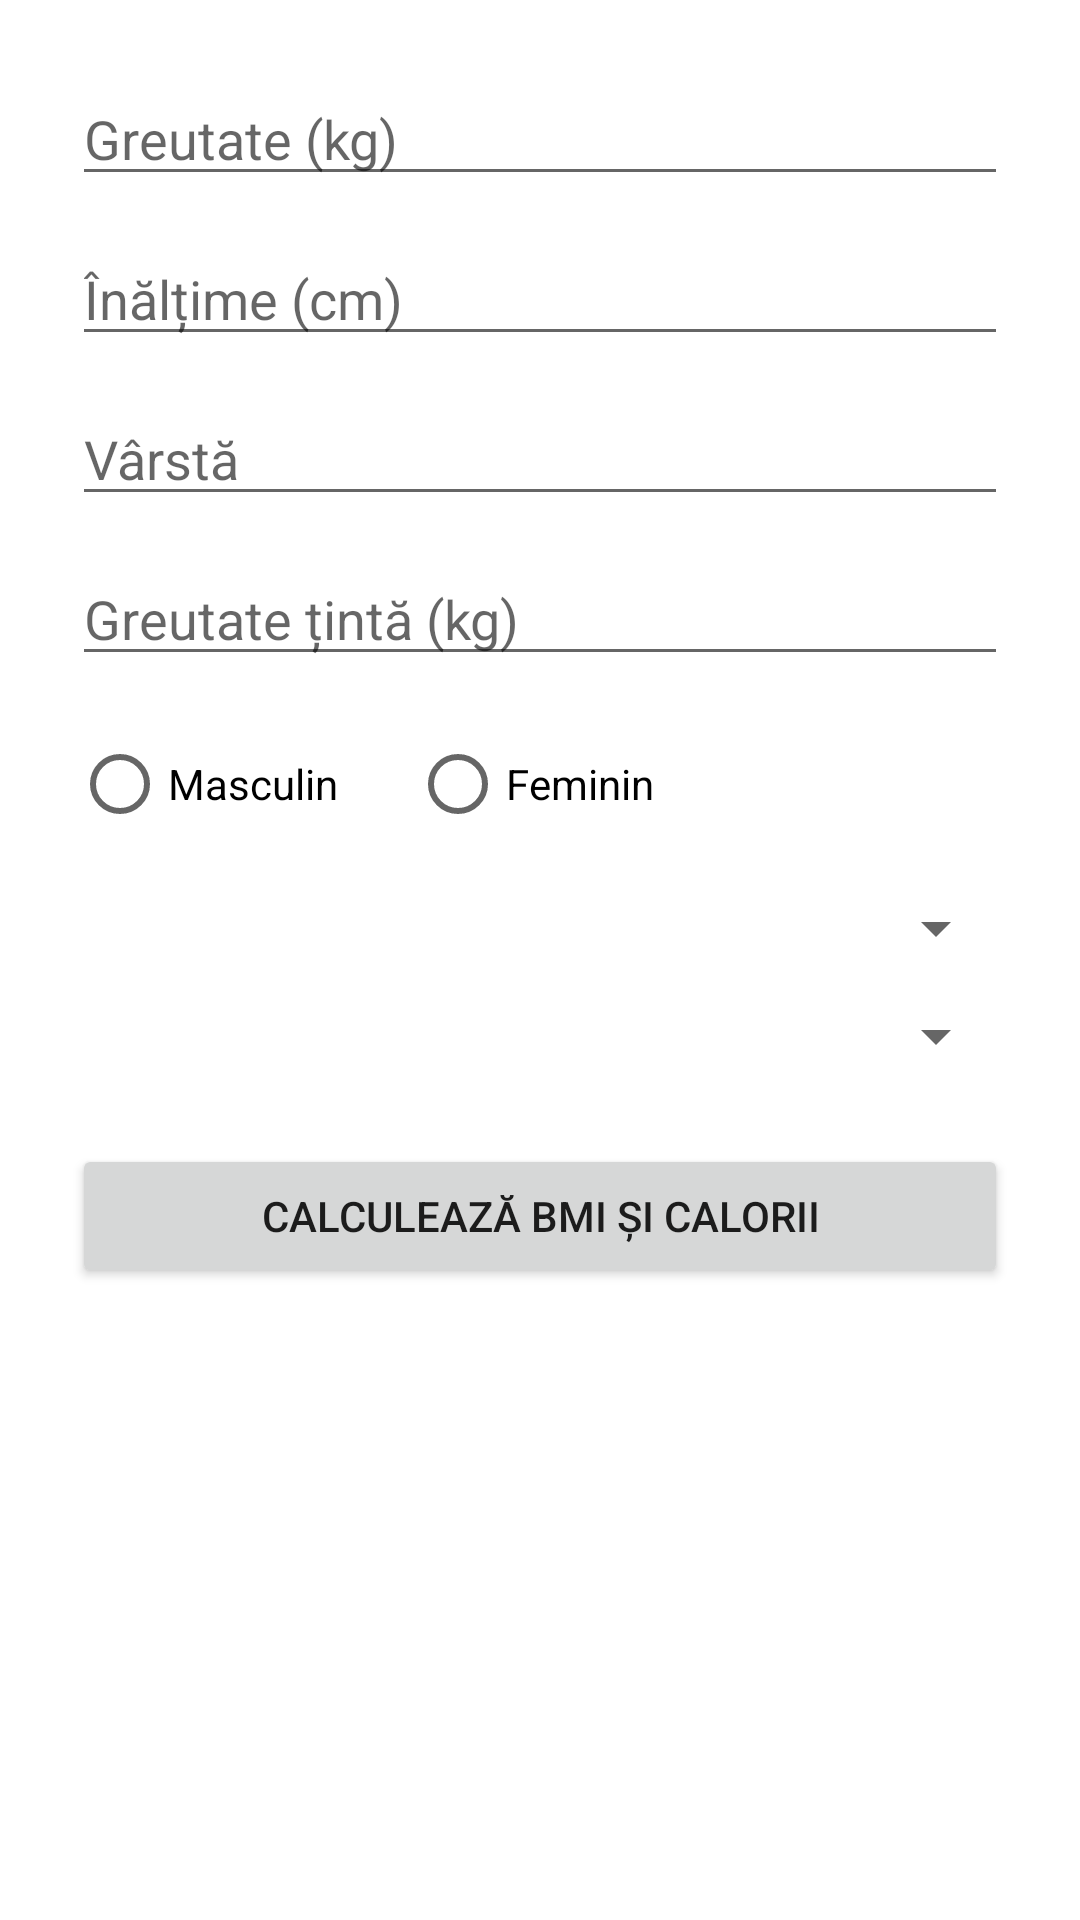

Reconstruct the res/layout file that produces this screen, plus the resources it refers to.
<!-- AndroidManifest.xml: application theme Theme.FitnessJourney -->
<!-- res/layout/fragment_bmi.xml -->
<ScrollView xmlns:android="http://schemas.android.com/apk/res/android"
    android:layout_width="match_parent"
    android:layout_height="match_parent"
    android:padding="24dp">

    <LinearLayout
        android:orientation="vertical"
        android:layout_width="match_parent"
        android:layout_height="wrap_content">

        <EditText
            android:id="@+id/editTextWeight"
            android:hint="Greutate (kg)"
            android:inputType="numberDecimal"
            android:layout_width="match_parent"
            android:layout_height="wrap_content" />

        <EditText
            android:id="@+id/editTextHeight"
            android:hint="Înălțime (cm)"
            android:inputType="numberDecimal"
            android:layout_width="match_parent"
            android:layout_height="wrap_content"
            android:layout_marginTop="12dp" />

        <EditText
            android:id="@+id/editTextAge"
            android:hint="Vârstă"
            android:inputType="number"
            android:layout_width="match_parent"
            android:layout_height="wrap_content"
            android:layout_marginTop="12dp" />

        <EditText
            android:id="@+id/editTextTargetWeight"
            android:hint="Greutate țintă (kg)"
            android:inputType="numberDecimal"
            android:layout_width="match_parent"
            android:layout_height="wrap_content"
            android:layout_marginTop="12dp" />

        <RadioGroup
            android:id="@+id/radioGroupSex"
            android:layout_width="match_parent"
            android:layout_height="wrap_content"
            android:orientation="horizontal"
            android:layout_marginTop="12dp">

            <RadioButton android:id="@+id/radioMale"
                android:layout_width="wrap_content"
                android:layout_height="wrap_content"
                android:text="Masculin" />

            <RadioButton android:id="@+id/radioFemale"
                android:layout_width="wrap_content"
                android:layout_height="wrap_content"
                android:text="Feminin"
                android:layout_marginStart="24dp" />
        </RadioGroup>

        <Spinner
            android:id="@+id/spinnerActivityLevel"
            android:layout_width="match_parent"
            android:layout_height="wrap_content"
            android:layout_marginTop="12dp" />

        <Spinner
            android:id="@+id/spinnerGoal"
            android:layout_width="match_parent"
            android:layout_height="wrap_content"
            android:layout_marginTop="12dp" />

        <Button
            android:id="@+id/buttonCalculate"
            android:text="Calculează BMI și calorii"
            android:layout_width="match_parent"
            android:layout_height="wrap_content"
            android:layout_marginTop="24dp" />

        <TextView
            android:id="@+id/textViewResult"
            android:text=""
            android:layout_width="wrap_content"
            android:layout_height="wrap_content"
            android:layout_marginTop="24dp"
            android:textSize="18sp" />
    </LinearLayout>
</ScrollView>
<!-- resources referenced by this layout -->
<resources>
  <style name="Theme.FitnessJourney" parent="Theme.MaterialComponents.DayNight.DarkActionBar">
          
          <item name="colorPrimary">#DA4A4A</item>
          <item name="colorPrimaryVariant">@color/light_primary_variant</item>
          <item name="actionBarStyle">@style/MyActionBar</item>
          <item name="bottomNavBackground">#ADABAB</item>
          <item name="colorPrimaryContainer">@color/light_fields_container</item>
          <item name="colorOnPrimary">@color/white</item>
          
          <item name="colorSecondary">@color/light_fields_container</item>
          <item name="colorSecondaryVariant">#656765</item>
          <item name="colorOnSecondary">@color/helper_text_color</item>
          
          <item name="android:statusBarColor">?attr/colorPrimaryVariant</item>
          
          <item name="actionOverflowButtonStyle">@style/Threedotcolor</item>
          <item name="colorTertiary">@color/black</item>
      </style>
  <color name="light_primary_variant">#A30426</color>
  <style name="MyActionBar" parent="Widget.AppCompat.Light.ActionBar.Solid.Inverse">
          <item name="background">?attr/colorPrimary</item>
          <item name="titleTextStyle">@style/MyActionBarTitle</item>
      </style>
  <color name="light_fields_container">#CFCFCF</color>
  <color name="white">#FFFFFF</color>
  <color name="helper_text_color">#4D504D</color>
  <style name="Threedotcolor" parent="Widget.AppCompat.Light.ActionButton.Overflow">
          <item name="tint">@color/white</item>
      </style>
  <color name="black">#433E3E</color>
  <style name="MyActionBarTitle" parent="TextAppearance.AppCompat.Widget.ActionBar.Title">
          <item name="android:textColor">?attr/colorOnPrimary</item>
      </style>
</resources>
